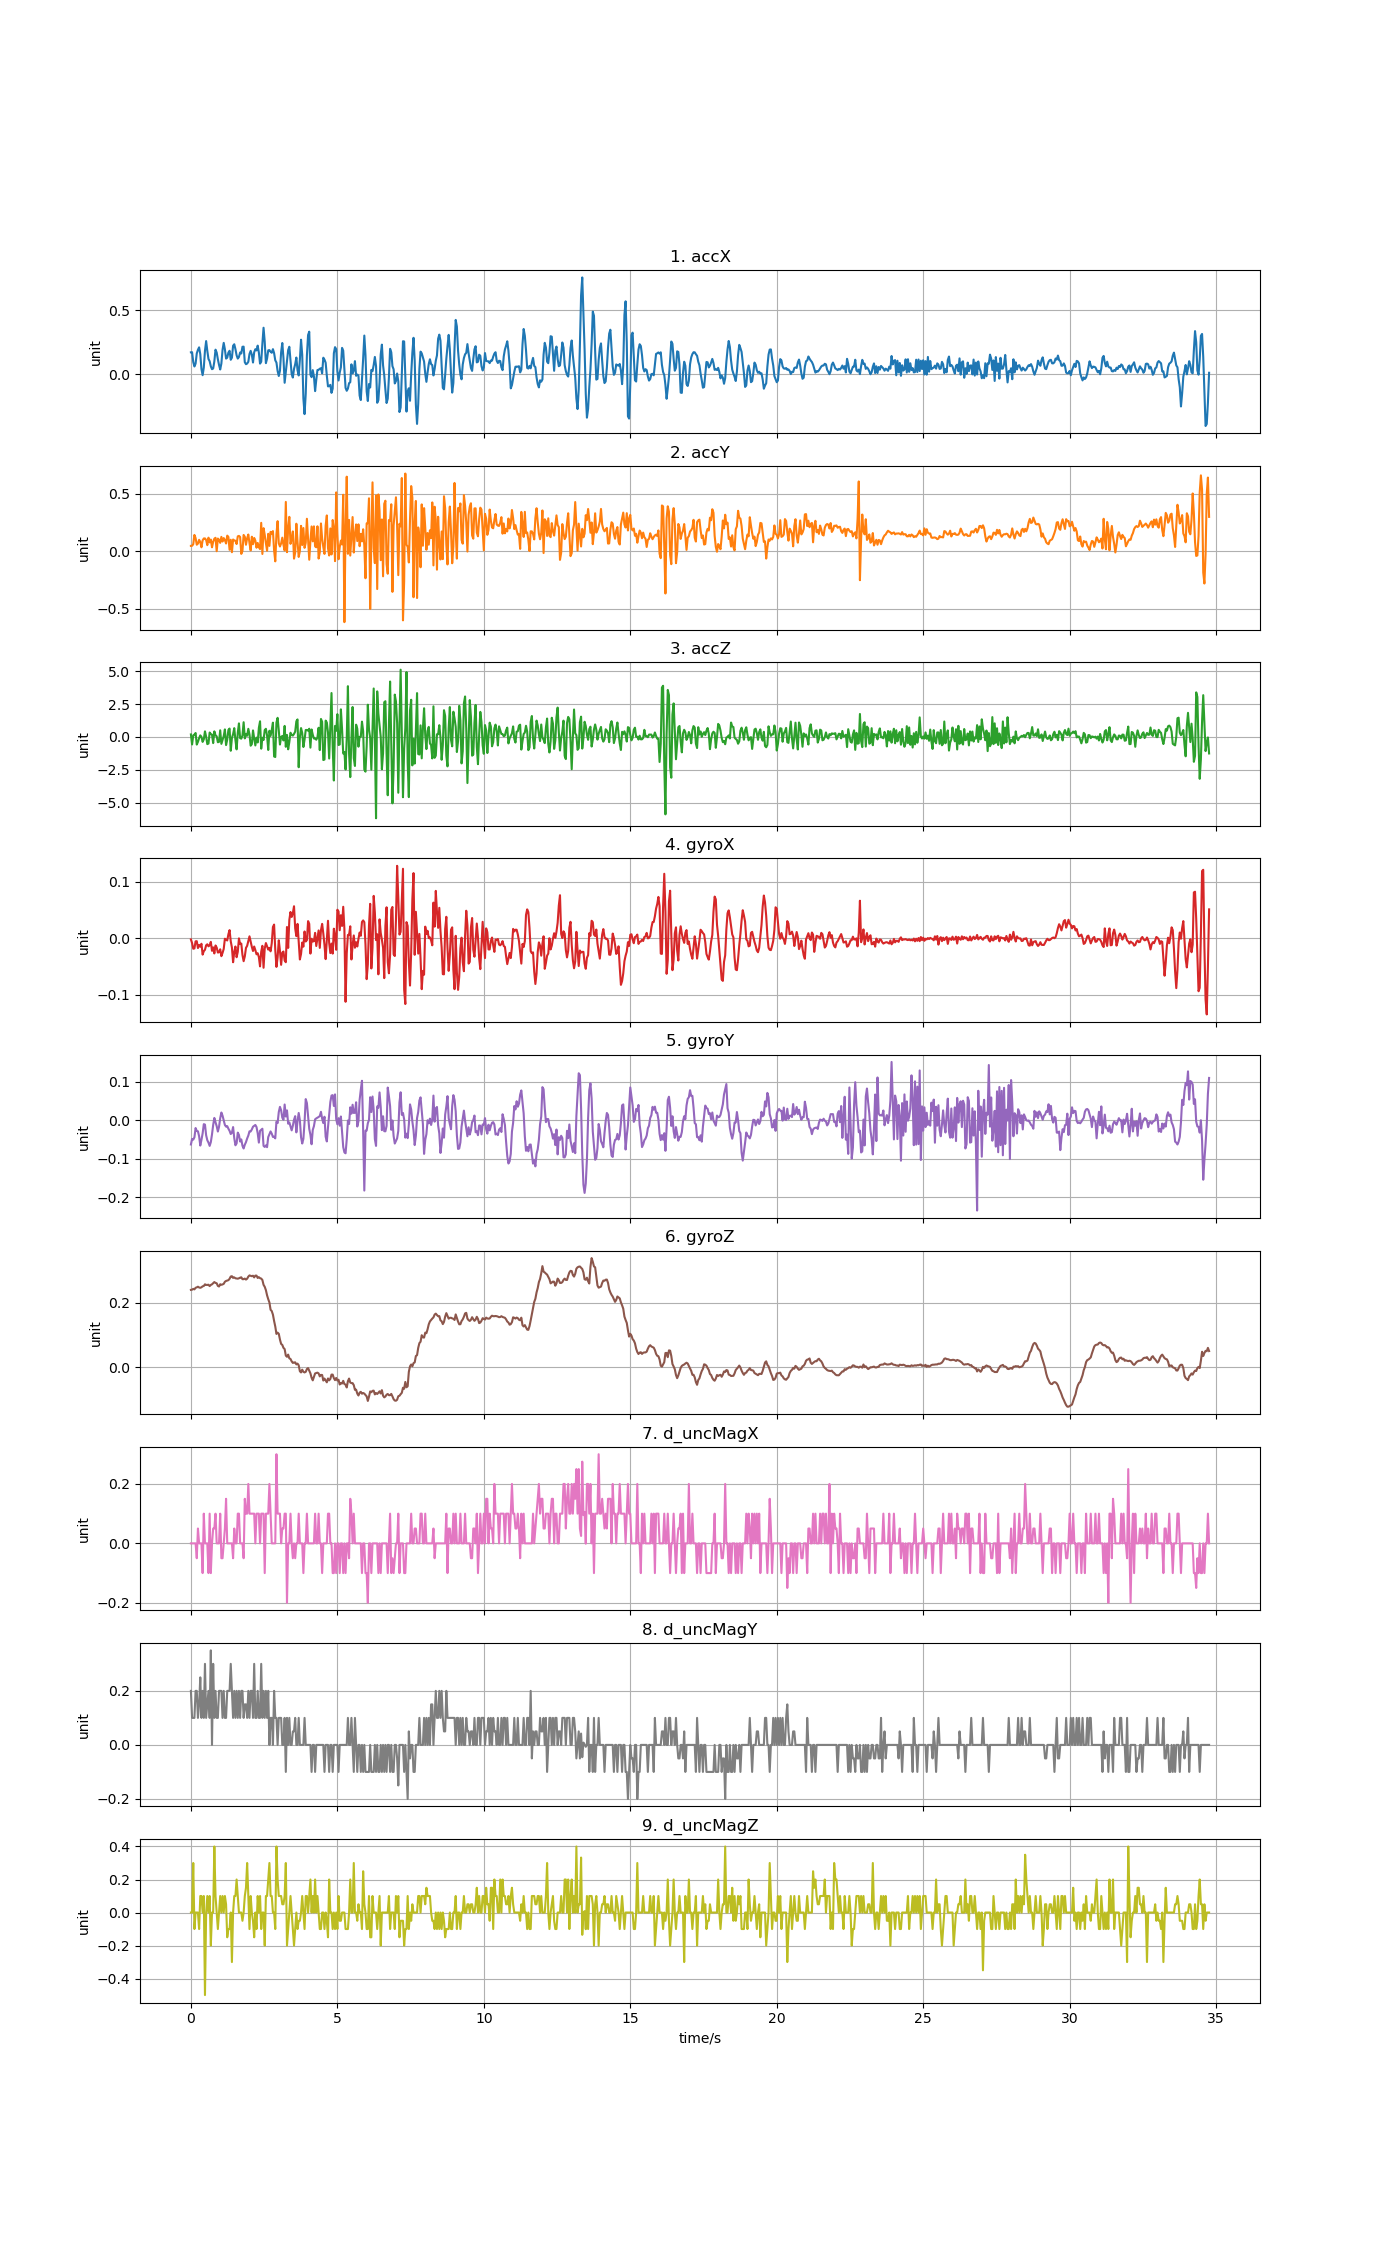

Data behind this chart, as committed beside it:
accX, accY, accZ, gyroX, gyroY, gyroZ, d_uncMagX, d_uncMagY, d_uncMagZ
0.1723, 0.04705, 0.1901, -0.001839, -0.06338, 0.2394, 0.0, 0.2, 0.0
0.1733, 0.04776, -0.5719, -0.008253, -0.04903, 0.24, 0.0, 0.1, 0.0
0.09637, 0.06201, 0.1201, -0.01833, -0.05086, 0.2424, 0.0, 0.09999, 0.3
0.06195, 0.1422, 0.1823, -0.01772, -0.04475, 0.2409, 0.0, 0.1, -0.1
0.0844, 0.1147, 0.3002, -0.005198, -0.02062, 0.2458, 0.0, 0.2, 0.0
0.1638, 0.05722, -0.5808, -0.004893, -0.02826, 0.247, -0.05, 0.2, 0.0
0.192, 0.06692, -0.3725, -0.01711, -0.02917, 0.2491, 0.05, 0.1, 0.0
0.2112, 0.09972, -0.09122, -0.01161, -0.042, 0.2467, 0.0, 0.15, -0.1
0.1579, 0.08104, 0.1195, -0.01467, -0.06613, 0.2458, 0.0, 0.25, 0.1
0.04166, 0.0346, 0.00335, -0.009475, -0.05147, 0.2473, 0.0, 0.1, 0.1
-0.006105, 0.09493, -0.3767, -0.02872, -0.03467, 0.2504, -0.1, 0.2, 0.0
0.05351, 0.1113, -0.1792, -0.02261, -0.01054, 0.2513, 0.1, 0.1, 0.1
0.1842, 0.1119, 0.4265, -0.02016, -0.01177, 0.2565, 0.0, 0.3, -0.5
0.26, 0.09816, 0.01173, -0.01222, -0.03956, 0.2546, 0.0, 0.09999, 0.0
0.1835, 0.05315, -0.5449, -0.01039, -0.05239, 0.2546, 0.0, 0.15, 0.09998
0.1205, 0.1185, -0.5006, -0.01406, -0.0585, 0.2552, -0.1, 0.2, 0.0
0.1028, 0.07697, 0.3349, -0.01222, -0.06705, 0.251, 0.1, 0.1, 0.1
0.06309, 0.102, 0.2218, -0.006115, -0.05727, 0.2546, -0.1, 0.35, -0.2
0.0407, 0.03496, 0.1745, -0.022, -0.03712, 0.2565, 0.0, 0.0, 0.0
0.04609, 0.0826, -0.4683, -0.01589, -0.01268, 0.2601, 0.05, 0.3, 0.0
0.1015, 0.1092, 0.4259, -0.02658, 0.005644, 0.2635, 0.05, 0.09999, 0.4
0.1932, 0.1172, 0.1267, -0.01253, -0.005657, 0.2607, 0.1, 0.2, 0.1
0.1705, 0.000838, 0.04465, -0.01619, -0.01574, 0.2598, 0.0, 0.09999, 0.0
0.1183, 0.1106, -0.4037, -0.02505, -0.02979, 0.2516, 0.0, 0.1, -0.1
0.07398, 0.1006, -0.3713, -0.02444, -0.01757, 0.2497, 0.0, 0.2, 0.0
0.03843, 0.07326, 0.5049, -0.01925, 0.004728, 0.2568, 0.1, 0.2, 0.1
0.08487, 0.1255, -0.527, -0.03147, 0.01969, 0.2549, -0.05, 0.2, 0.0
0.1912, 0.08475, -0.2349, -0.02566, 0.01145, 0.2562, -0.05, 0.1, 0.09998
0.2462, 0.1148, 0.0638, -0.01864, -0.0001588, 0.258, 0.0, 0.2, 0.0
0.1958, 0.09708, 0.572, -0.000617, -0.01268, 0.2644, 0.05, 0.1, 0.1
0.1234, 0.06752, -0.6179, -0.00245, -0.01696, 0.2669, 0.15, 0.09999, 0.05
0.1308, 0.136, -0.2002, -0.003671, -0.01574, 0.2681, 0.0, 0.2, -0.15
0.1702, 0.1244, 0.5337, 0.007324, -0.02246, 0.2693, 0.0, 0.2, -0.09998
0.1845, 0.01305, 0.6378, 0.01465, -0.02795, 0.2736, 0.0, 0.2, -0.1
0.1142, 0.1002, -1.05, -0.005198, -0.0362, 0.2806, 0.0, 0.3, 0.0
0.1305, -0.007961, -0.08524, -0.01619, -0.03284, 0.2815, 0.0, 0.2, -0.3
0.2235, 0.1024, 0.214, -0.04216, -0.01818, 0.2763, -0.05, 0.1, 0.0
0.2352, 0.09403, 0.6671, -0.02414, -0.04689, 0.2778, 0.05, 0.2, 0.1
0.1973, 0.0917, -0.2415, -0.01436, -0.06552, 0.2751, 0.0, 0.09999, 0.1
0.149, 0.06291, -0.9442, -0.0333, -0.06063, 0.2745, 0.0, 0.2, 0.2
0.1235, 0.1296, 0.3158, -0.02383, -0.03253, 0.2739, 0.1, 0.09999, 0.09998
0.136, 0.1338, 1.03, -6.105751e-06, -0.03864, 0.2751, 0.1, 0.2, 0.0
0.1708, 0.1245, -0.09182, -0.01009, -0.05575, 0.2769, 0.0, 0.1, 0.0
0.1634, -0.02263, -0.1307, -0.009169, -0.05025, 0.2782, 0.0, 0.2, 0.0
0.2156, 0.004429, 0.1153, -0.02933, -0.06674, 0.2723, 0.0, 0.2, -0.04999
0.2167, 0.142, 1.118, -0.04032, -0.07377, 0.2723, -0.05, 0.1, 0.0
0.09493, 0.1261, -0.1092, -0.03177, -0.06399, 0.2742, 0.15, 0.15, 0.1
0.07973, 0.05698, 0.2362, -0.0168, -0.05727, 0.2711, 0.1, 0.15, 0.15
0.08499, 0.1138, 0.09194, -0.01314, -0.04781, 0.2739, 0.1, 0.09999, 0.3
0.09876, 0.1458, 0.6199, -0.004893, -0.04017, 0.2803, 0.2, 0.2, 0.1
0.1593, 0.07063, 0.1889, 0.003659, -0.02917, 0.284, 0.1, 0.09999, -0.1
0.1839, 0.007422, -0.6664, -0.005504, -0.02948, 0.2827, 0.1, 0.2, 0.1
0.1541, 0.1265, -0.5485, -0.01497, -0.02429, 0.2815, 0.1, 0.2, 0.0
0.0929, 0.06141, 0.4954, -0.0223, -0.01726, 0.283, 0.1, 0.09999, -0.05001
0.1726, 0.116, -0.1176, -0.01436, -0.01513, 0.2778, 0.1, 0.3, -0.15
0.1964, 0.0923, -0.6455, -0.02078, -0.01268, 0.2833, 0.0, 0.1, 0.0
0.1871, 0.03089, -0.05172, -0.02811, -0.01818, 0.2833, 0.1, 0.09999, -0.1
0.2247, 0.07254, -0.418, -0.02627, -0.03406, 0.276, 0.1, 0.2, 0.1
0.17, 0.03484, 0.6917, -0.03299, -0.0585, 0.2785, 0.1, 0.1, 0.0
0.08428, 0.01915, 1.19, -0.04949, -0.02795, 0.2754, 0.0, 0.1, 0.09998
... 810 more rows
